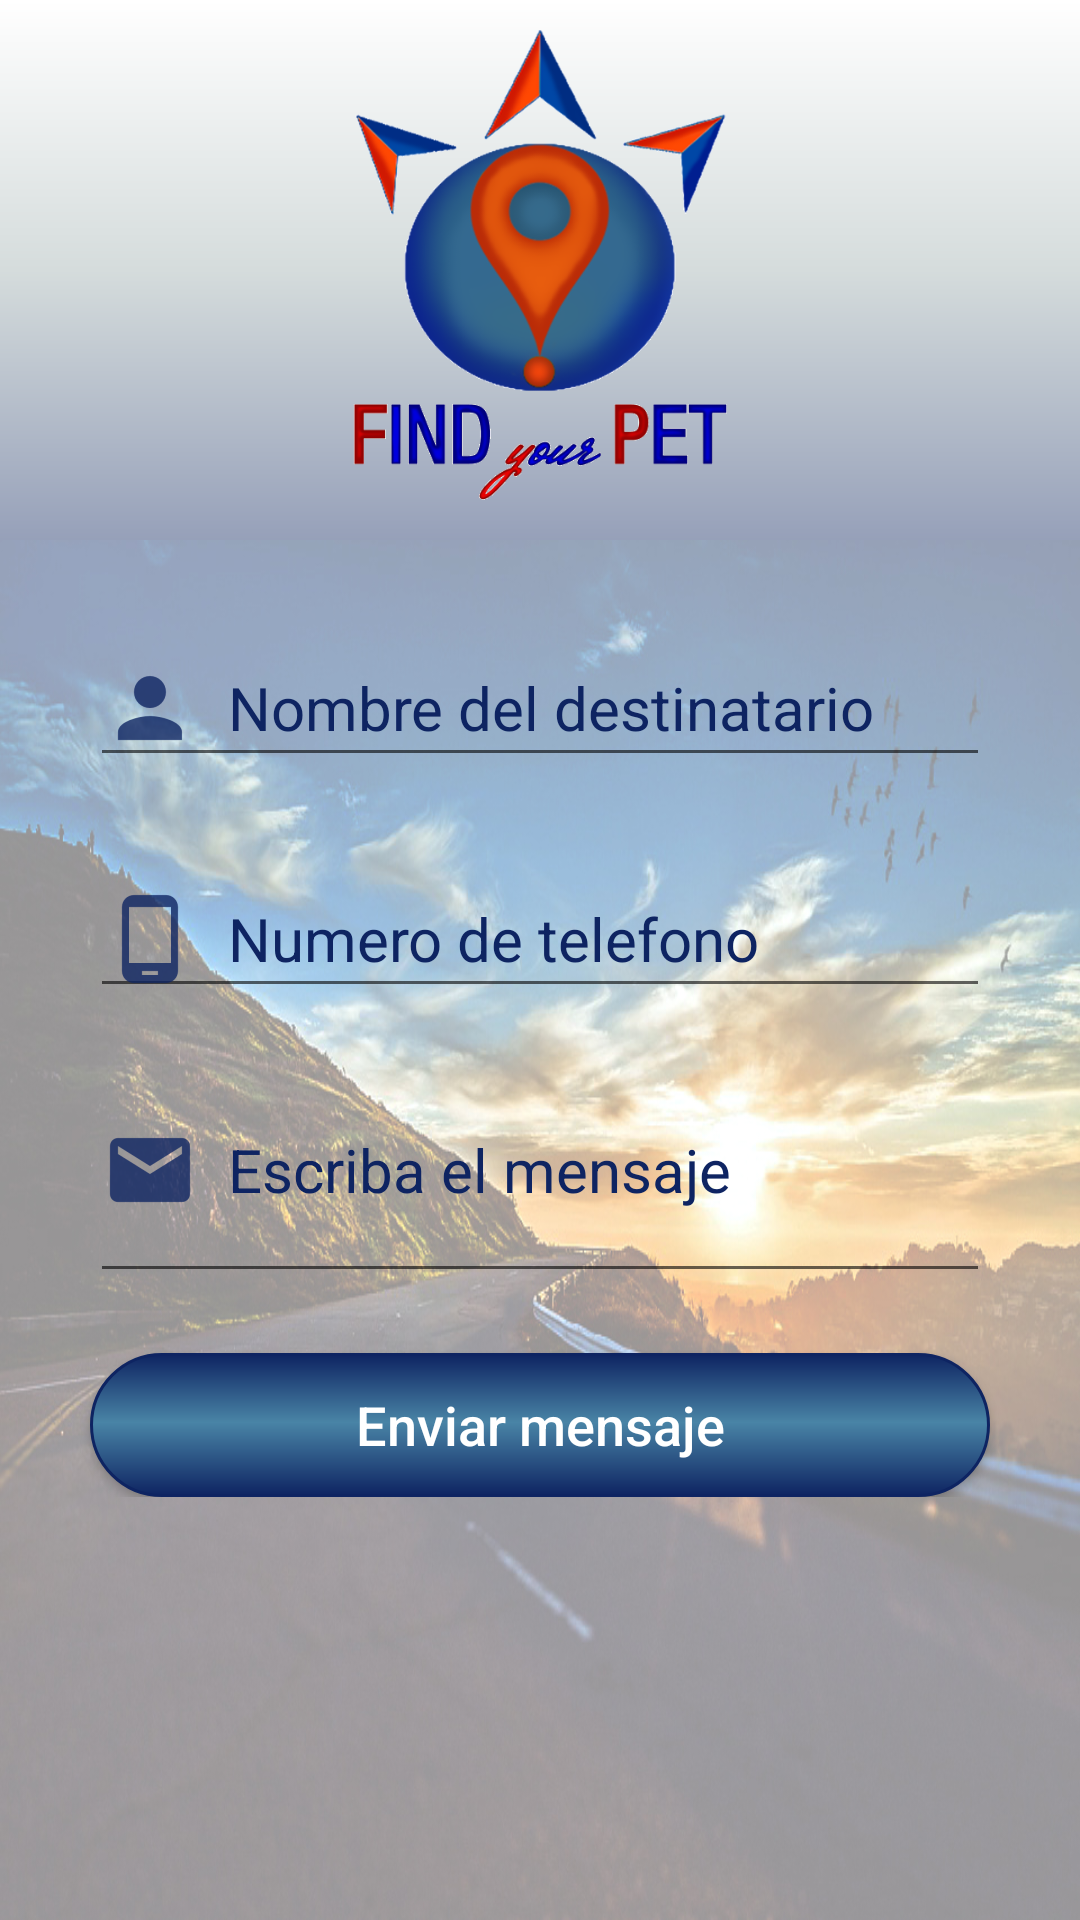

Android layout source for this screen:
<!-- AndroidManifest.xml: application theme AppTheme -->
<!-- res/layout/activity_localize.xml -->
<?xml version="1.0" encoding="utf-8"?>
<LinearLayout
    xmlns:android="http://schemas.android.com/apk/res/android"
    xmlns:app="http://schemas.android.com/apk/res-auto"
    xmlns:tools="http://schemas.android.com/tools"
    android:id="@+id/layout_sms_manage"
    android:layout_width="match_parent"
    android:layout_height="match_parent"
    android:gravity="center"
    android:orientation="vertical"
    tools:context="findyourpet.vistas.SmsManage">

    <android.support.design.widget.AppBarLayout
        android:id="@+id/barra_app"
        android:layout_width="match_parent"
        android:layout_height="@dimen/dimen_180dp"
        android:theme="@style/ThemeOverlay.AppCompat.Dark.ActionBar"
        >

        <android.support.design.widget.CollapsingToolbarLayout
            android:id="@+id/barra_Collapsing"
            android:layout_width="match_parent"
            android:layout_height="match_parent"
            android:background="@drawable/gradient"
            app:contentScrim="?attr/colorPrimary"
            app:expandedTitleMarginEnd="@dimen/dimen_64dp"
            app:expandedTitleMarginStart="@dimen/dimen_40dp"
            app:layout_scrollFlags="exitUntilCollapsed|scroll"
            >

            <ImageView
                android:id="@+id/logo_corto_sms"
                android:layout_width="@dimen/dimen_160dp"
                android:layout_height="@dimen/dimen_160dp"
                android:layout_centerHorizontal="true"
                android:layout_gravity="center_horizontal"
                android:layout_marginTop="@dimen/dimen_10dp"
                android:layout_marginBottom="@dimen/dimen_5dp"
                android:layout_weight="0.52"
                app:srcCompat="@mipmap/logoletrassinfondo"/>


        </android.support.design.widget.CollapsingToolbarLayout>

    </android.support.design.widget.AppBarLayout>
    <android.support.v4.widget.NestedScrollView
        android:layout_width="match_parent"
        android:layout_height="match_parent"
        android:background="@mipmap/carretera"
        app:layout_behavior="@string/appbar_scrolling_view_behavior">

        <LinearLayout
            android:id="@+id/layout_sendsms"
            android:layout_width="match_parent"
            android:layout_height="match_parent"
            android:gravity="top"
            android:paddingTop="@dimen/dimen_1dp"
            android:orientation="vertical"
            android:weightSum="1">

            <LinearLayout
                android:layout_width="match_parent"
                android:layout_height="wrap_content"
                android:orientation="vertical"
                android:gravity="center"
                android:paddingRight="@dimen/dimen_30dp"
                android:paddingLeft="@dimen/dimen_30dp"
                android:paddingTop="@dimen/dimen_8dp"
                android:clipToPadding="false">


                <EditText
                    android:id="@+id/txtNombreDestino"
                    android:layout_width="match_parent"
                    android:layout_height="match_parent"
                    android:layout_below="@+id/logo_corto_f"
                    android:layout_centerHorizontal="true"
                    android:layout_marginTop="@dimen/dimen_1dp"
                    android:drawableLeft="@drawable/icon_user"
                    android:paddingTop="@dimen/dimen_30dp"
                    android:drawablePadding="@dimen/dimen_10dp"
                    android:ems="10"
                    android:fontFamily="sans-serif"
                    android:hint="@string/nombre_destinatario"
                    android:inputType="textPersonName"
                    android:maxLines="1"
                    android:textColor="@color/colorBordesBotonReg"
                    android:textColorHint="@color/colorBordesBotonReg"
                    android:textSize="@dimen/dimen_20dp" />


                <EditText
                    android:id="@+id/txtNumeroTelefono"
                    android:layout_width="match_parent"
                    android:layout_height="match_parent"
                    android:layout_below="@+id/logo_corto_f"
                    android:layout_centerHorizontal="true"
                    android:layout_marginTop="@dimen/dimen_8dp"
                    android:drawableLeft="@drawable/icon_phone"
                    android:drawablePadding="@dimen/dimen_10dp"
                    android:paddingTop="@dimen/dimen_30dp"
                    android:ems="10"
                    android:fontFamily="sans-serif"
                    android:hint="@string/numero_sim"
                    android:inputType="phone"
                    android:maxLines="1"
                    android:textColor="@color/colorBordesBotonReg"
                    android:textColorHint="@color/colorBordesBotonReg"
                    android:textSize="@dimen/dimen_20dp" />


                <EditText
                    android:id="@+id/txtMensaje"
                    android:layout_width="match_parent"
                    android:layout_height="85dp"
                    android:layout_below="@+id/logo_corto_f"
                    android:layout_centerHorizontal="true"
                    android:layout_marginTop="@dimen/dimen_10dp"
                    android:layout_weight="0.52"
                    android:drawableLeft="@drawable/icon_email"
                    android:drawablePadding="@dimen/dimen_10dp"
                    android:ems="10"
                    android:fontFamily="sans-serif"
                    android:hint="@string/escribir_sms"
                    android:inputType="textMultiLine"
                    android:maxLines="2"
                    android:minLines="2"
                    android:textColor="@color/colorBordesBotonReg"
                    android:textColorHint="@color/colorBordesBotonReg"
                    android:textSize="@dimen/dimen_20dp" />


                <Button
                    android:id="@+id/btnEnviar"
                    android:layout_width="match_parent"
                    android:layout_height="wrap_content"
                    android:layout_marginTop="@dimen/dimen_20dp"
                    android:background="@drawable/fondo_boton_registrate"
                    android:clickable="true"
                    android:padding="@dimen/dimen_1dp"
                    android:textSize="@dimen/dimen_18dp"
                    android:text="@string/enviar_sms"
                    android:textAllCaps="false"
                    android:textColor="@color/colorBlanco"
                    android:onClick="EnviarMensaje" />

            </LinearLayout>
        </LinearLayout>
    </android.support.v4.widget.NestedScrollView>
</LinearLayout>
<!-- resources referenced by this layout -->
<resources>
  <color name="colorBlanco">#ffffff</color>
  <color name="colorBordesBotonReg">#0E2462</color>
  <dimen name="dimen_10dp">10dp</dimen>
  <dimen name="dimen_160dp">160dp</dimen>
  <dimen name="dimen_180dp">180dp</dimen>
  <dimen name="dimen_18dp">18dp</dimen>
  <dimen name="dimen_1dp">1dp</dimen>
  <dimen name="dimen_20dp">20dp</dimen>
  <dimen name="dimen_30dp">30dp</dimen>
  <dimen name="dimen_40dp">40dp</dimen>
  <dimen name="dimen_5dp">5dp</dimen>
  <dimen name="dimen_64dp">64dp</dimen>
  <dimen name="dimen_8dp">8dp</dimen>
  <!-- drawable fondo_boton_registrate (drawable) -->
  <?xml version="1.0" encoding="utf-8"?>
  <shape xmlns:android="http://schemas.android.com/apk/res/android">
  
      <stroke
          android:color="@color/colorBordesBotonReg"
          android:width="@dimen/dimen_1dp"/>
  
      <corners
          android:radius="@dimen/dimen_30dp"/>
  
      <padding
          android:bottom="@dimen/dimen_2dp"
          android:left="@dimen/dimen_2dp"
          android:right="@dimen/dimen_2dp"
          android:top="@dimen/dimen_2dp"/>
  
      <gradient
          android:angle="90"
          android:centerX="52%"
          android:centerColor="@color/colorCentroBotonReg"
          android:startColor="@color/colorBordesBotonReg"
          android:endColor="@color/colorBordesBotonReg"
          android:type="linear" />
  
  </shape>
  <!-- drawable gradient (drawable) -->
  <?xml version="1.0" encoding="utf-8"?>
  <shape xmlns:android="http://schemas.android.com/apk/res/android"
  android:shape="rectangle">
  <gradient
      android:startColor="@color/colorAzulGradiente"
      android:centerColor="@color/colorGrisGradiente"
      android:endColor="@color/colorBlancoGradiente"
      android:angle="90"/>
  </shape>
  <!-- drawable icon_email: png bitmap (drawable-hdpi, 729 bytes) -->
  <!-- drawable icon_phone: png bitmap (drawable-hdpi, 433 bytes) -->
  <!-- drawable icon_user: png bitmap (drawable-hdpi, 586 bytes) -->
  <!-- mipmap carretera: jpg bitmap (mipmap-mdpi, 292227 bytes) -->
  <!-- mipmap logoletrassinfondo: png bitmap (mipmap-mdpi, 111868 bytes) -->
  <string name="enviar_sms">"Enviar mensaje"</string>
  <string name="escribir_sms">"Escriba el mensaje"</string>
  <string name="nombre_destinatario">"Nombre del destinatario"</string>
  <string name="numero_sim">"Numero de telefono"</string>
  <style name="AppTheme" parent="Theme.AppCompat.Light.NoActionBar">
          
          <item name="colorPrimary">@color/colorPrimary</item>
          <item name="colorPrimaryDark">@color/colorPrimaryDark</item>
          <item name="colorAccent">@color/colorAccent</item>
      </style>
  <dimen name="dimen_2dp">2dp</dimen>
  <color name="colorCentroBotonReg">#4984A6</color>
  <color name="colorAzulGradiente">#96A0B9</color>
  <color name="colorGrisGradiente">#d5dcdc</color>
  <color name="colorBlancoGradiente">#ffffff</color>
  <color name="colorPrimary">#3F51B5</color>
  <color name="colorPrimaryDark">#303F9F</color>
  <color name="colorAccent">#FF4081</color>
</resources>
